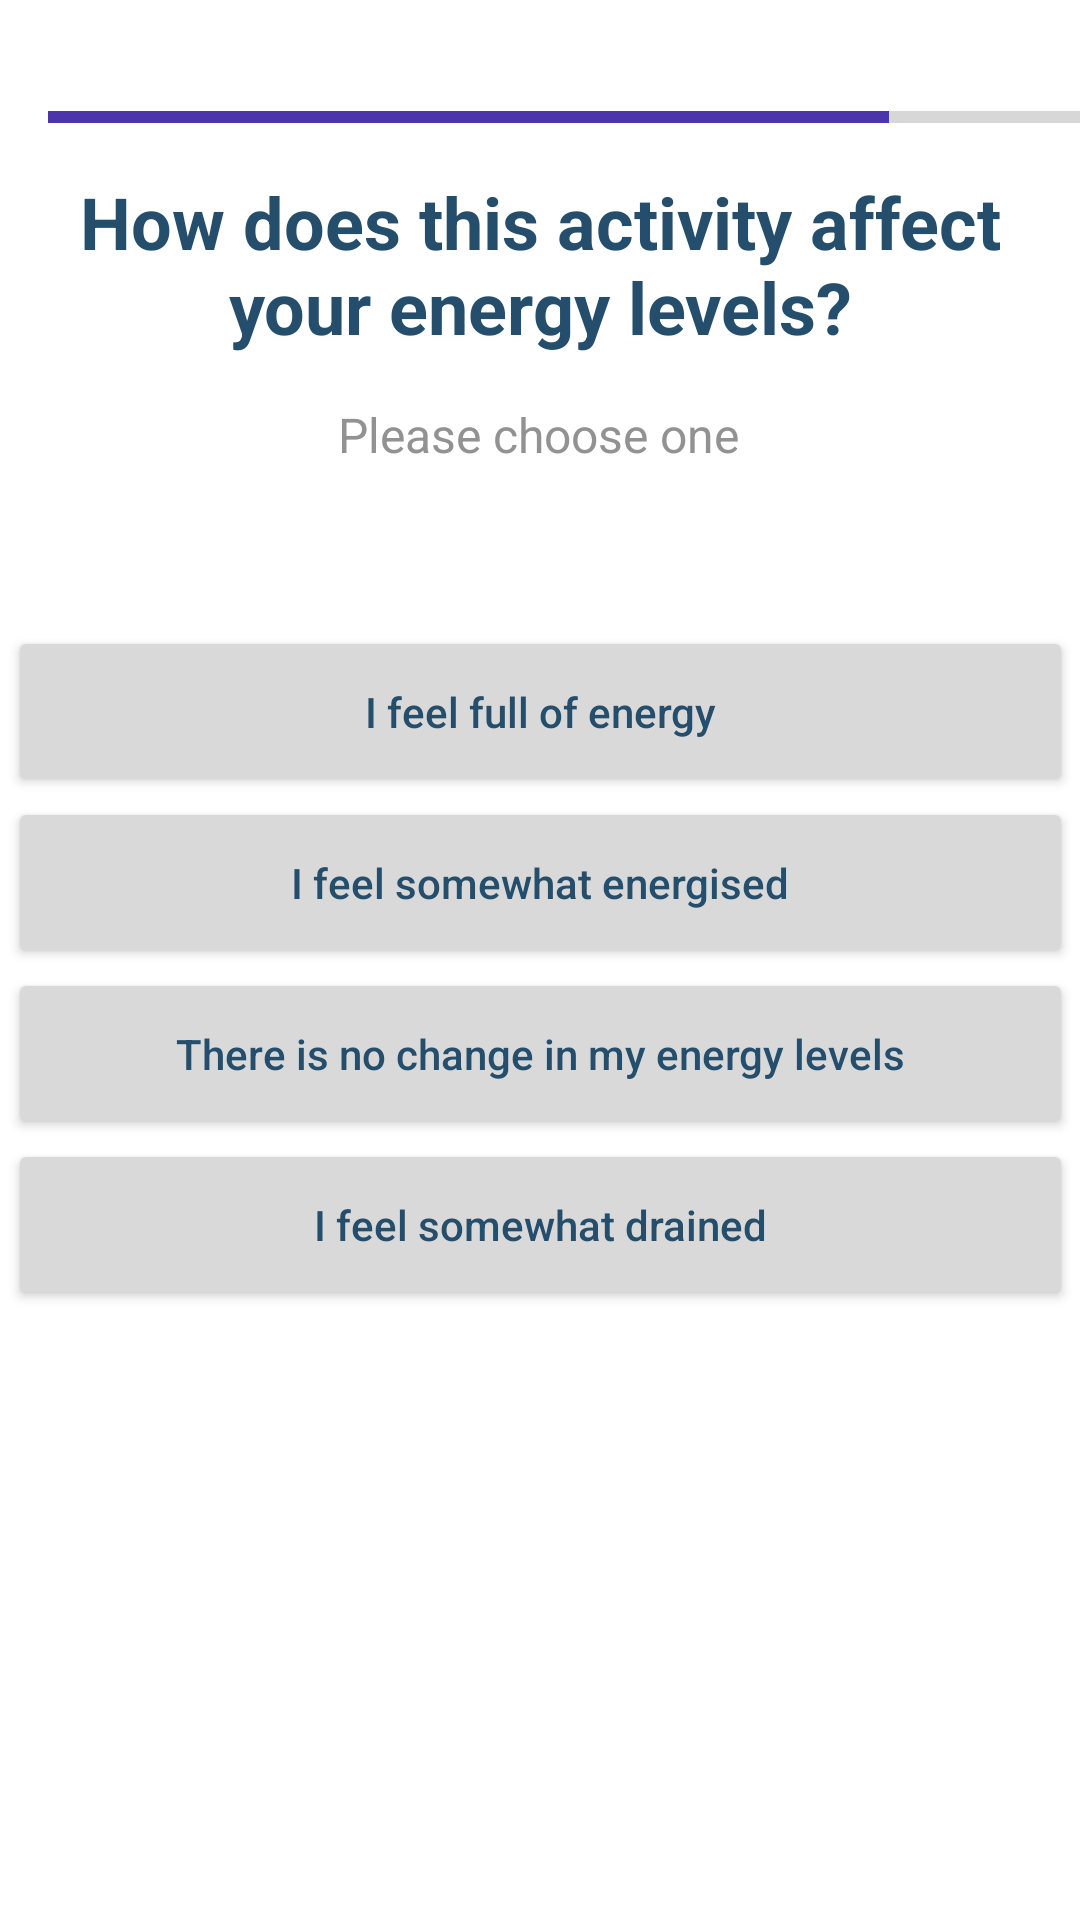

Android layout source for this screen:
<!-- AndroidManifest.xml: application theme Theme.BrainFatigueApp -->
<!-- res/layout/activity_survey_middle8.xml -->
<?xml version="1.0" encoding="utf-8"?>
<androidx.constraintlayout.widget.ConstraintLayout
        xmlns:android="http://schemas.android.com/apk/res/android"
        xmlns:tools="http://schemas.android.com/tools"
        xmlns:app="http://schemas.android.com/apk/res-auto"
        android:layout_width="match_parent"
        android:layout_height="match_parent"
        tools:context=".SurveyMiddle8Activity">

    <ProgressBar
            style="?android:attr/progressBarStyleHorizontal"
            android:layout_width="364dp"
            android:layout_height="22dp"
            android:id="@+id/progressBar"
            android:progressTint="@color/custom_purple_A"
            android:progress="77"
            app:layout_constraintStart_toStartOf="parent" android:layout_marginStart="16dp"
            app:layout_constraintTop_toTopOf="parent" android:layout_marginTop="28dp"/>
    <TextView
            android:layout_width="351dp"
            android:layout_height="76dp"
            android:text="@string/activity_survey_middle8_question"
            android:textColor="@color/custom_navy_A"
            android:textSize="24sp"
            android:textStyle="bold"
            android:gravity="center"
            android:id="@+id/activity_survey_middle8_question"
            app:fontFamily="@font/spartan" app:layout_constraintTop_toTopOf="parent"
            app:layout_constraintStart_toStartOf="@+id/activity_survey_middle8_button1"
            app:layout_constraintHorizontal_bias="0.484"
            app:layout_constraintEnd_toEndOf="@+id/activity_survey_middle8_button1" android:layout_marginTop="50dp"/>
    <TextView
            android:background="@null"
            android:layout_width="wrap_content"
            android:layout_height="wrap_content"
            android:text="@string/activity_survey_prompt"
            android:textColor="@color/grey_text"
            android:textSize="16sp"
            android:id="@+id/activity_survey_middle2_prompt"
            app:layout_constraintTop_toBottomOf="@+id/activity_survey_middle8_question" android:layout_marginTop="8dp"
            app:layout_constraintStart_toStartOf="parent" app:layout_constraintHorizontal_bias="0.498"
            app:layout_constraintEnd_toEndOf="parent" android:minHeight="48dp"/>
    <Button
            android:text="@string/activity_survey_middle8_button1"
            android:backgroundTint="@color/grey"
            android:textAllCaps="false"
            android:textColor="@color/custom_navy_A"
            android:layout_width="355dp"
            android:layout_height="57dp" android:id="@+id/activity_survey_middle8_button1"
            app:layout_constraintStart_toStartOf="@+id/activity_survey_middle8_button2"
            app:layout_constraintEnd_toEndOf="@+id/activity_survey_middle8_button2"
            app:layout_constraintVertical_chainStyle="packed"
            app:layout_constraintVertical_bias="0.289"
            app:layout_constraintTop_toBottomOf="@+id/activity_survey_middle8_question"
            app:layout_constraintBottom_toTopOf="@+id/activity_survey_middle8_button2"
            app:layout_constraintHorizontal_bias="0.0"/>
    <Button
            android:text="@string/activity_survey_middle8_button2"
            android:backgroundTint="@color/grey"
            android:textAllCaps="false"
            android:textColor="@color/custom_navy_A"
            android:layout_width="355dp"
            android:layout_height="57dp" android:id="@+id/activity_survey_middle8_button2"
            app:layout_constraintStart_toStartOf="@+id/activity_survey_middle8_button3"
            app:layout_constraintEnd_toEndOf="@+id/activity_survey_middle8_button3"
            app:layout_constraintVertical_chainStyle="spread"
            app:layout_constraintVertical_bias="0.413"
            app:layout_constraintTop_toBottomOf="@+id/activity_survey_middle8_button1"
            app:layout_constraintBottom_toTopOf="@+id/activity_survey_middle8_button3"
            app:layout_constraintHorizontal_bias="0.5"/>
    <Button
            android:text="@string/activity_survey_middle8_button3"
            android:backgroundTint="@color/grey"
            android:textAllCaps="false"
            android:textColor="@color/custom_navy_A"
            android:layout_width="355dp"
            android:layout_height="57dp" android:id="@+id/activity_survey_middle8_button3"
            app:layout_constraintStart_toStartOf="@+id/activity_survey_middle8_button4"
            app:layout_constraintEnd_toEndOf="@+id/activity_survey_middle8_button4"
            app:layout_constraintTop_toBottomOf="@+id/activity_survey_middle8_button2"
            app:layout_constraintBottom_toTopOf="@+id/activity_survey_middle8_button4"
            app:layout_constraintHorizontal_bias="0.5"/>
    <Button
            android:text="@string/activity_survey_middle8_button4"
            android:backgroundTint="@color/grey"
            android:textAllCaps="false"
            android:textColor="@color/custom_navy_A"
            android:layout_width="355dp"
            android:layout_height="57dp" android:id="@+id/activity_survey_middle8_button4"
            app:layout_constraintStart_toStartOf="parent"
            app:layout_constraintEnd_toEndOf="parent"
            app:layout_constraintTop_toBottomOf="@+id/activity_survey_middle8_button3"
            app:layout_constraintBottom_toBottomOf="parent" app:layout_constraintHorizontal_bias="0.5"
    />
</androidx.constraintlayout.widget.ConstraintLayout>
<!-- resources referenced by this layout -->
<resources>
  <color name="custom_navy_A">#244E6C</color>
  <color name="custom_purple_A">#4C34AC</color>
  <color name="grey">#D9D9D9</color>
  <color name="grey_text">#929292</color>
  <string name="activity_survey_middle8_button1">I feel full of energy</string>
  <string name="activity_survey_middle8_button2">I feel somewhat energised</string>
  <string name="activity_survey_middle8_button3">There is no change in my energy levels</string>
  <string name="activity_survey_middle8_button4">I feel somewhat drained</string>
  <string name="activity_survey_middle8_question">How does this activity affect your energy levels?</string>
  <string name="activity_survey_prompt">Please choose one</string>
  <style name="Theme.BrainFatigueApp" parent="Theme.MaterialComponents.DayNight.DarkActionBar">
          
          <item name="colorPrimary">@color/custom_purple_A</item>
          <item name="colorPrimaryVariant">@color/custom_purple_B</item>
          <item name="colorOnPrimary">@color/off_white</item>
          
          <item name="colorSecondary">@color/custom_light_blue_A</item>
          <item name="colorSecondaryVariant">@color/custom_navy_A</item>
          <item name="colorOnSecondary">@color/black</item>
          
          <item name="android:statusBarColor" tools:targetApi="l">?attr/colorPrimaryVariant</item>
          
      </style>
  <color name="custom_purple_B">#6750A4</color>
  <color name="off_white">#EAEAEA</color>
  <color name="custom_light_blue_A">#B5FFED</color>
  <color name="black">#FF000000</color>
</resources>
